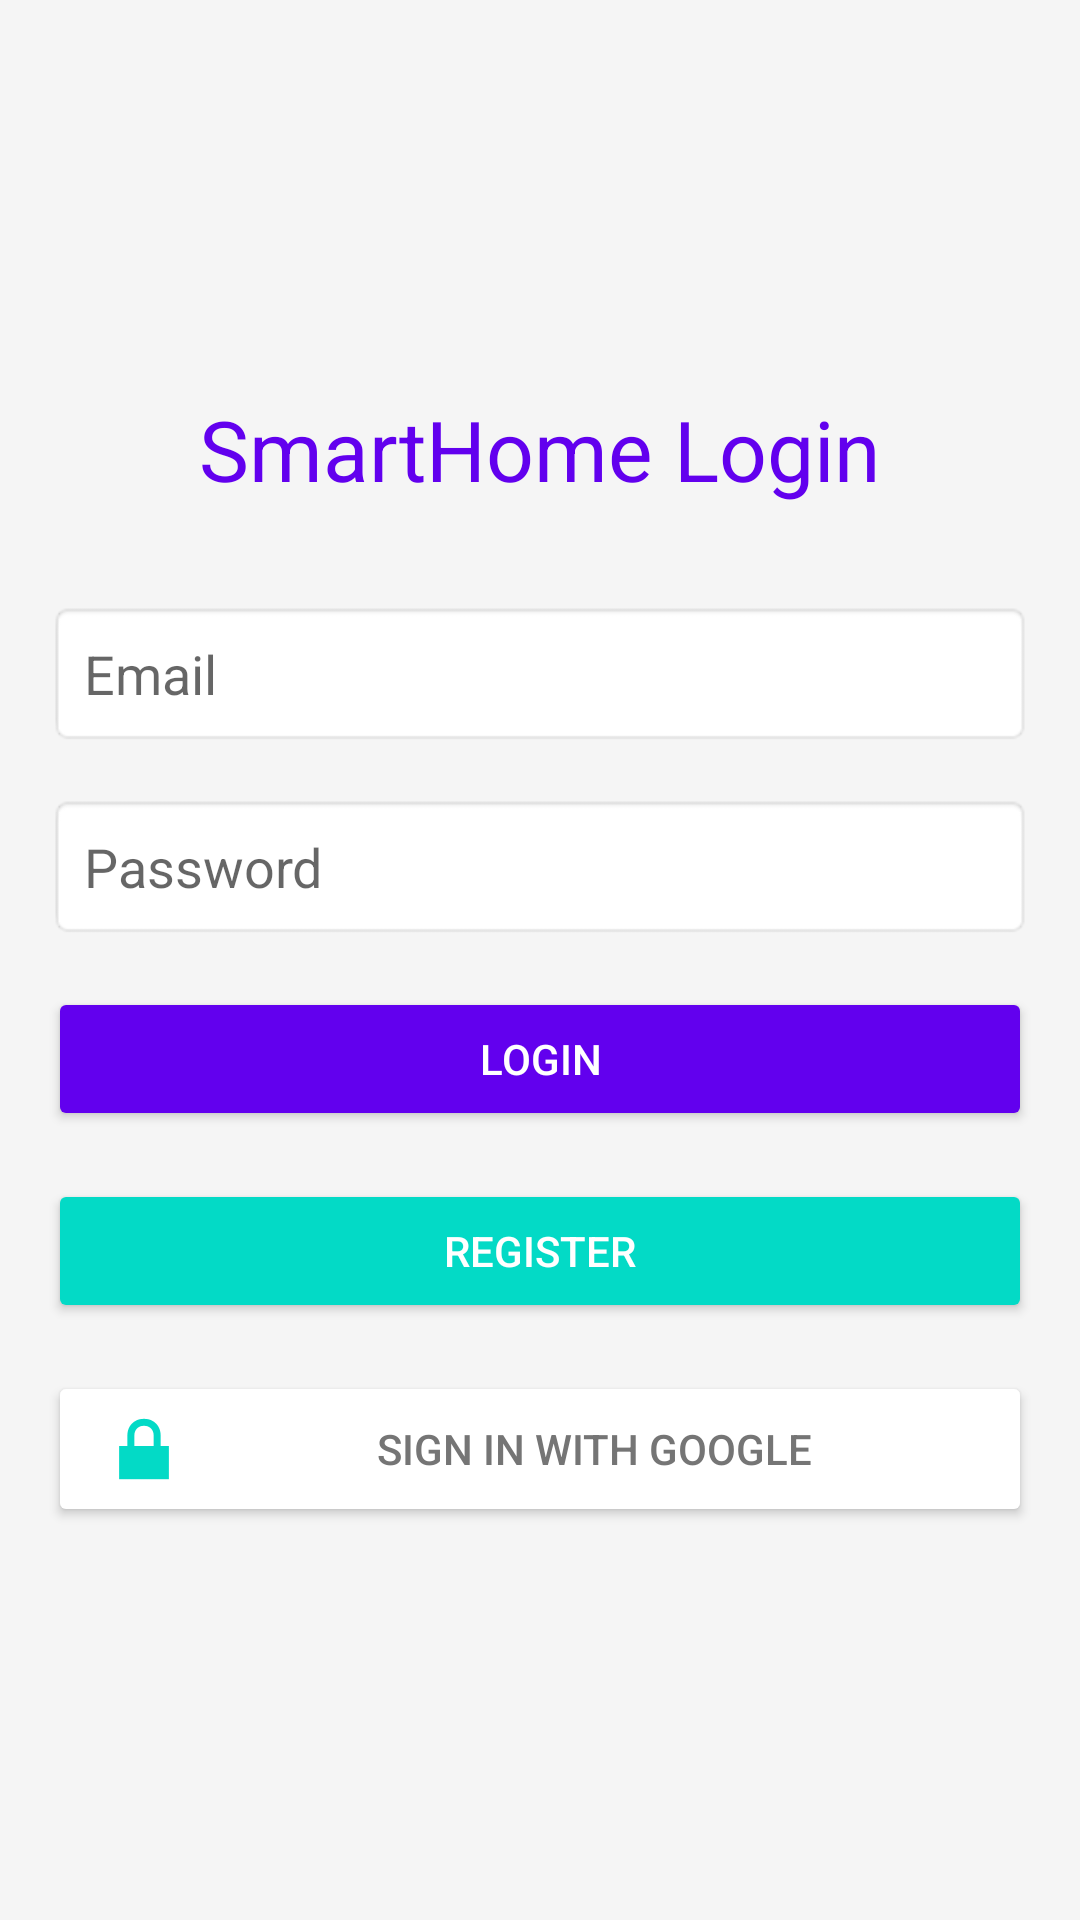

Here is an Android app screen rendered from its layout file. Give the layout XML and the strings, colors and styles it references.
<!-- AndroidManifest.xml: application theme Theme.SmartHome -->
<!-- res/layout/activity_login.xml -->
<?xml version="1.0" encoding="utf-8"?>
<LinearLayout xmlns:android="http://schemas.android.com/apk/res/android"
    android:layout_width="match_parent"
    android:layout_height="match_parent"
    android:orientation="vertical"
    android:background="@color/background_light_grey"
    android:padding="16dp"
    android:gravity="center">

    <TextView
        android:layout_width="wrap_content"
        android:layout_height="wrap_content"
        android:text="SmartHome Login"
        android:textSize="28sp"
        android:textColor="?attr/colorPrimary"
        android:layout_marginBottom="32dp" />

    <EditText
        android:id="@+id/email_input"
        android:layout_width="match_parent"
        android:layout_height="wrap_content"
        android:hint="Email"
        android:inputType="textEmailAddress"
        android:padding="12dp"
        android:layout_marginBottom="16dp"
        android:background="@android:drawable/editbox_background" />

    <EditText
        android:id="@+id/password_input"
        android:layout_width="match_parent"
        android:layout_height="wrap_content"
        android:hint="Password"
        android:inputType="textPassword"
        android:padding="12dp"
        android:layout_marginBottom="16dp"
        android:background="@android:drawable/editbox_background" />

    <Button
        android:id="@+id/login_button"
        android:layout_width="match_parent"
        android:layout_height="wrap_content"
        android:text="Login"
        android:backgroundTint="?attr/colorPrimary"
        android:textColor="@android:color/white"
        android:layout_marginBottom="16dp" />

    <Button
        android:id="@+id/register_button"
        android:layout_width="match_parent"
        android:layout_height="wrap_content"
        android:text="Register"
        android:backgroundTint="?attr/colorSecondary"
        android:textColor="@android:color/white"
        android:layout_marginBottom="16dp" />

    <Button
        android:id="@+id/google_sign_in_button"
        android:layout_width="match_parent"
        android:layout_height="wrap_content"
        android:text="Sign in with Google"
        android:backgroundTint="@android:color/white"
        android:textColor="@color/text_grey"
        android:drawableStart="@android:drawable/ic_lock_lock"
        android:paddingStart="16dp" />
</LinearLayout>
<!-- resources referenced by this layout -->
<resources>
  <color name="background_light_grey">#F5F5F5</color>
  <color name="text_grey">#757575</color>
  <style name="Theme.SmartHome" parent="Theme.MaterialComponents.DayNight.NoActionBar">
          <item name="colorPrimary">@color/purple_500</item>
          <item name="colorPrimaryVariant">@color/purple_700</item>
          <item name="colorOnPrimary">@android:color/white</item>
          <item name="colorSecondary">@color/teal_200</item>
          <item name="colorSecondaryVariant">@color/teal_700</item>
          <item name="colorOnSecondary">@android:color/black</item>
          <item name="android:statusBarColor" tools:targetApi="l">?attr/colorPrimaryVariant</item>
      </style>
  <color name="purple_500">#6200EE</color>
  <color name="purple_700">#3700B3</color>
  <color name="teal_200">#03DAC6</color>
  <color name="teal_700">#018786</color>
</resources>
